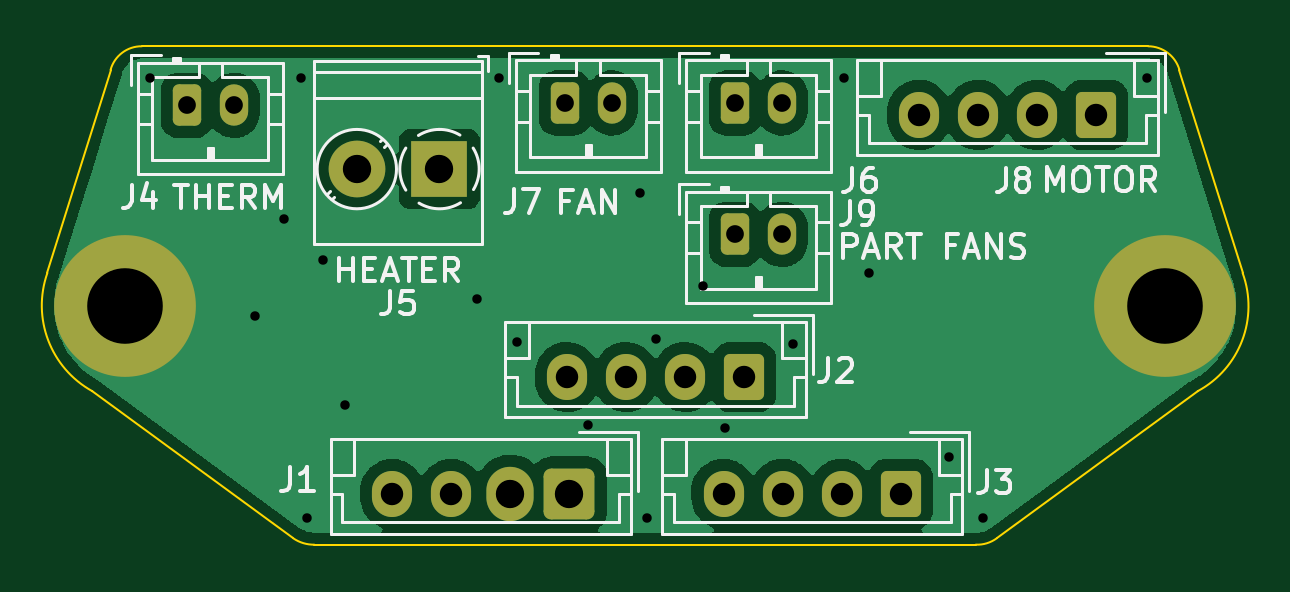
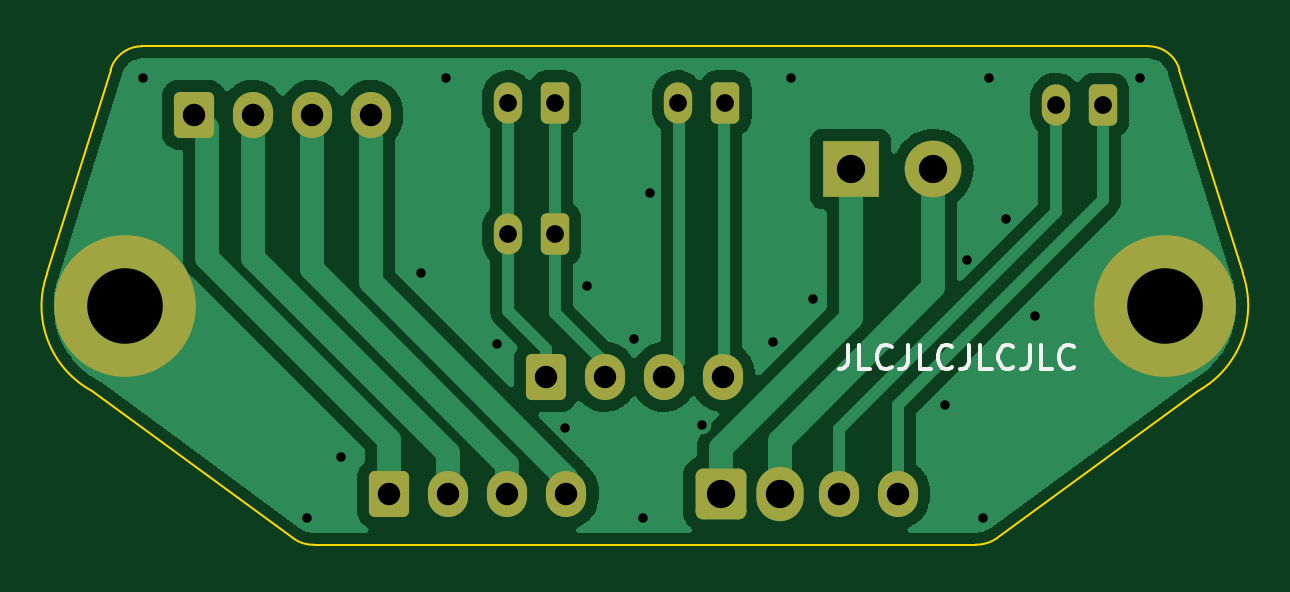
Circuit board: 10 layer files. Board 50.6 x 21.1 mm.
- bottom_copper: head-interface-B_Cu.gbr (40978 bytes)
- bottom_mask: head-interface-B_Mask.gbr (2583 bytes)
- paste: head-interface-B_Paste.gbr (513 bytes)
- bottom_silk: head-interface-B_Silkscreen.gbr (2923 bytes)
- outline: head-interface-Edge_Cuts.gbr (1291 bytes)
- top_copper: head-interface-F_Cu.gbr (53362 bytes)
- top_mask: head-interface-F_Mask.gbr (2583 bytes)
- paste: head-interface-F_Paste.gbr (513 bytes)
- top_silk: head-interface-F_Silkscreen.gbr (18176 bytes)
- drill: head-interface.drl (1162 bytes)

=== bottom_copper: head-interface-B_Cu.gbr (40978 bytes, source omitted) ===
=== bottom_mask: head-interface-B_Mask.gbr (2583 bytes, source withheld) ===
=== paste: head-interface-B_Paste.gbr ===
G04 #@! TF.GenerationSoftware,KiCad,Pcbnew,(6.0.11-0)*
G04 #@! TF.CreationDate,2023-05-22T16:43:52+12:00*
G04 #@! TF.ProjectId,head-interface,68656164-2d69-46e7-9465-72666163652e,rev?*
G04 #@! TF.SameCoordinates,PX5f5e100PY5f5e100*
G04 #@! TF.FileFunction,Paste,Bot*
G04 #@! TF.FilePolarity,Positive*
%FSLAX46Y46*%
G04 Gerber Fmt 4.6, Leading zero omitted, Abs format (unit mm)*
G04 Created by KiCad (PCBNEW (6.0.11-0)) date 2023-05-22 16:43:52*
%MOMM*%
%LPD*%
G01*
G04 APERTURE LIST*
G04 APERTURE END LIST*
M02*

=== bottom_silk: head-interface-B_Silkscreen.gbr ===
G04 #@! TF.GenerationSoftware,KiCad,Pcbnew,(6.0.11-0)*
G04 #@! TF.CreationDate,2023-05-22T16:43:52+12:00*
G04 #@! TF.ProjectId,head-interface,68656164-2d69-46e7-9465-72666163652e,rev?*
G04 #@! TF.SameCoordinates,PX5f5e100PY5f5e100*
G04 #@! TF.FileFunction,Legend,Bot*
G04 #@! TF.FilePolarity,Positive*
%FSLAX46Y46*%
G04 Gerber Fmt 4.6, Leading zero omitted, Abs format (unit mm)*
G04 Created by KiCad (PCBNEW (6.0.11-0)) date 2023-05-22 16:43:52*
%MOMM*%
%LPD*%
G01*
G04 APERTURE LIST*
%ADD10C,0.150000*%
G04 APERTURE END LIST*
D10*
X-8580953Y13447620D02*
X-8580953Y12733334D01*
X-8533334Y12590477D01*
X-8438096Y12495239D01*
X-8295239Y12447620D01*
X-8200000Y12447620D01*
X-9533334Y12447620D02*
X-9057143Y12447620D01*
X-9057143Y13447620D01*
X-10438096Y12542858D02*
X-10390477Y12495239D01*
X-10247620Y12447620D01*
X-10152381Y12447620D01*
X-10009524Y12495239D01*
X-9914286Y12590477D01*
X-9866667Y12685715D01*
X-9819048Y12876191D01*
X-9819048Y13019048D01*
X-9866667Y13209524D01*
X-9914286Y13304762D01*
X-10009524Y13400000D01*
X-10152381Y13447620D01*
X-10247620Y13447620D01*
X-10390477Y13400000D01*
X-10438096Y13352381D01*
X-11152381Y13447620D02*
X-11152381Y12733334D01*
X-11104762Y12590477D01*
X-11009524Y12495239D01*
X-10866667Y12447620D01*
X-10771429Y12447620D01*
X-12104762Y12447620D02*
X-11628572Y12447620D01*
X-11628572Y13447620D01*
X-13009524Y12542858D02*
X-12961905Y12495239D01*
X-12819048Y12447620D01*
X-12723810Y12447620D01*
X-12580953Y12495239D01*
X-12485715Y12590477D01*
X-12438096Y12685715D01*
X-12390477Y12876191D01*
X-12390477Y13019048D01*
X-12438096Y13209524D01*
X-12485715Y13304762D01*
X-12580953Y13400000D01*
X-12723810Y13447620D01*
X-12819048Y13447620D01*
X-12961905Y13400000D01*
X-13009524Y13352381D01*
X-13723810Y13447620D02*
X-13723810Y12733334D01*
X-13676191Y12590477D01*
X-13580953Y12495239D01*
X-13438096Y12447620D01*
X-13342858Y12447620D01*
X-14676191Y12447620D02*
X-14200000Y12447620D01*
X-14200000Y13447620D01*
X-15580953Y12542858D02*
X-15533334Y12495239D01*
X-15390477Y12447620D01*
X-15295239Y12447620D01*
X-15152381Y12495239D01*
X-15057143Y12590477D01*
X-15009524Y12685715D01*
X-14961905Y12876191D01*
X-14961905Y13019048D01*
X-15009524Y13209524D01*
X-15057143Y13304762D01*
X-15152381Y13400000D01*
X-15295239Y13447620D01*
X-15390477Y13447620D01*
X-15533334Y13400000D01*
X-15580953Y13352381D01*
X-16295239Y13447620D02*
X-16295239Y12733334D01*
X-16247620Y12590477D01*
X-16152381Y12495239D01*
X-16009524Y12447620D01*
X-15914286Y12447620D01*
X-17247620Y12447620D02*
X-16771429Y12447620D01*
X-16771429Y13447620D01*
X-18152381Y12542858D02*
X-18104762Y12495239D01*
X-17961905Y12447620D01*
X-17866667Y12447620D01*
X-17723810Y12495239D01*
X-17628572Y12590477D01*
X-17580953Y12685715D01*
X-17533334Y12876191D01*
X-17533334Y13019048D01*
X-17580953Y13209524D01*
X-17628572Y13304762D01*
X-17723810Y13400000D01*
X-17866667Y13447620D01*
X-17961905Y13447620D01*
X-18104762Y13400000D01*
X-18152381Y13352381D01*
M02*

=== outline: head-interface-Edge_Cuts.gbr ===
G04 #@! TF.GenerationSoftware,KiCad,Pcbnew,(6.0.11-0)*
G04 #@! TF.CreationDate,2023-05-22T16:43:53+12:00*
G04 #@! TF.ProjectId,head-interface,68656164-2d69-46e7-9465-72666163652e,rev?*
G04 #@! TF.SameCoordinates,PX5f5e100PY5f5e100*
G04 #@! TF.FileFunction,Profile,NP*
%FSLAX46Y46*%
G04 Gerber Fmt 4.6, Leading zero omitted, Abs format (unit mm)*
G04 Created by KiCad (PCBNEW (6.0.11-0)) date 2023-05-22 16:43:53*
%MOMM*%
%LPD*%
G01*
G04 APERTURE LIST*
G04 #@! TA.AperFunction,Profile*
%ADD10C,0.100000*%
G04 #@! TD*
G04 APERTURE END LIST*
D10*
X22624974Y25099992D02*
G75*
G03*
X21300000Y26100000I-1329974J-384392D01*
G01*
X23399997Y11500006D02*
G75*
G03*
X25300000Y16500000I-1941667J3598834D01*
G01*
X14000000Y5000000D02*
X-14000000Y5000000D01*
X14000000Y5000000D02*
G75*
G03*
X14890000Y5270000I60241J1403280D01*
G01*
X-25299984Y16499994D02*
G75*
G03*
X-23400000Y11500000I3910284J-1375094D01*
G01*
X-14890000Y5270000D02*
G75*
G03*
X-14000000Y5000000I869829J1265363D01*
G01*
X-21300000Y26100000D02*
X21300000Y26100000D01*
X23400000Y11500000D02*
X14890000Y5270000D01*
X-25300000Y16500000D02*
X-22625000Y25100000D01*
X-21300000Y26099960D02*
G75*
G03*
X-22625000Y25100000I-11900J-1362060D01*
G01*
X22625000Y25100000D02*
X25300000Y16500000D01*
X-14890000Y5270000D02*
X-23400000Y11500000D01*
M02*

=== top_copper: head-interface-F_Cu.gbr (53362 bytes, source omitted) ===
=== top_mask: head-interface-F_Mask.gbr (2583 bytes, source withheld) ===
=== paste: head-interface-F_Paste.gbr ===
G04 #@! TF.GenerationSoftware,KiCad,Pcbnew,(6.0.11-0)*
G04 #@! TF.CreationDate,2023-05-22T16:43:52+12:00*
G04 #@! TF.ProjectId,head-interface,68656164-2d69-46e7-9465-72666163652e,rev?*
G04 #@! TF.SameCoordinates,PX5f5e100PY5f5e100*
G04 #@! TF.FileFunction,Paste,Top*
G04 #@! TF.FilePolarity,Positive*
%FSLAX46Y46*%
G04 Gerber Fmt 4.6, Leading zero omitted, Abs format (unit mm)*
G04 Created by KiCad (PCBNEW (6.0.11-0)) date 2023-05-22 16:43:52*
%MOMM*%
%LPD*%
G01*
G04 APERTURE LIST*
G04 APERTURE END LIST*
M02*

=== top_silk: head-interface-F_Silkscreen.gbr (18176 bytes, source omitted) ===
=== drill: head-interface.drl ===
M48
; DRILL file {KiCad (6.0.11-0)} date Monday, 22 May 2023 at 04:43:57 pm
; FORMAT={-:-/ absolute / metric / decimal}
; #@! TF.CreationDate,2023-05-22T16:43:57+12:00
; #@! TF.GenerationSoftware,Kicad,Pcbnew,(6.0.11-0)
; #@! TF.FileFunction,MixedPlating,1,2
FMAT,2
METRIC
; #@! TA.AperFunction,Plated,PTH,ViaDrill
T1C0.400
; #@! TA.AperFunction,Plated,PTH,ComponentDrill
T2C0.750
; #@! TA.AperFunction,Plated,PTH,ComponentDrill
T3C0.950
; #@! TA.AperFunction,Plated,PTH,ComponentDrill
T4C1.200
; #@! TA.AperFunction,Plated,PTH,ComponentDrill
T5C3.200
%
G90
G05
T1
X-20.95Y24.775
X-16.5Y14.7
X-15.3Y18.8
X-14.55Y24.775
X-14.3Y6.15
X-13.65Y17.05
X-12.7Y10.9
X-7.1Y15.4
X-6.2Y24.775
X-5.4Y13.6
X-2.4Y10.05
X-0.2Y19.9
X0.1Y6.15
X0.45Y13.7
X2.45Y15.95
X3.4Y9.95
X6.25Y13.5
X8.425Y24.775
X9.5Y16.5
X12.85Y8.7
X14.3Y6.15
X21.25Y24.775
T2
X-19.4Y23.6
X-17.4Y23.6
X-3.4Y23.7
X-1.4Y23.7
X3.8Y23.7
X3.8Y18.14
X5.8Y23.7
X5.8Y18.14
T3
X-10.7Y7.15
X-8.2Y7.15
X-3.3Y12.1
X-0.8Y12.1
X1.7Y12.1
X3.325Y7.15
X4.2Y12.1
X5.825Y7.15
X8.325Y7.15
X10.825Y7.15
X11.6Y23.2
X14.1Y23.2
X16.6Y23.2
X19.1Y23.2
T4
X-12.2Y20.9
X-8.7Y20.9
X-5.7Y7.15
X-3.2Y7.15
T5
X-22.0Y15.1
X22.0Y15.1
T0
M30
